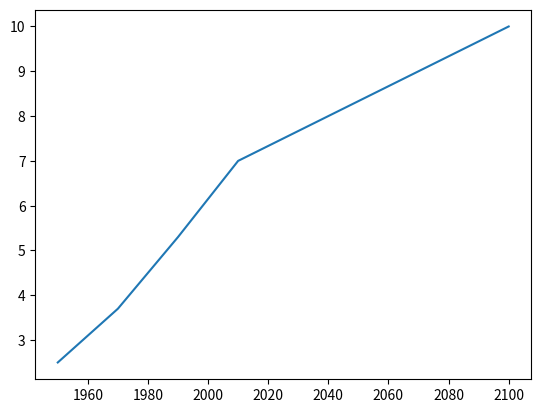

The script that saved this image:
# Ejercicio: Gráfico de línea (Line plot 1)

# Descripción:
# Con Matplotlib, puedes crear una variedad de gráficos en Python. El gráfico más básico es el gráfico de línea.
# Esta herramienta es útil para observar tendencias en los datos a lo largo del tiempo. En este ejercicio,
# utilizaremos listas con años (`year`) y poblaciones correspondientes (`pop`) para representar el crecimiento
# de la población mundial desde 1950 hasta una proyección para 2100.

# Ejemplo general:
# Para generar un gráfico de línea básico con Matplotlib, se utiliza la siguiente estructura:
# import matplotlib.pyplot as plt
# plt.plot(x, y)
# plt.show()

# En este ejercicio, ya tienes cargadas las listas `year` y `pop` en tu espacio de trabajo. La lista `year` contiene
# los años y la lista `pop` contiene las poblaciones correspondientes (en miles de millones).

# Instrucciones:
# 1. Usa `print()` para mostrar el último elemento de las listas `year` y `pop` para ver la población proyectada en 2100.
# 2. Importa la subbiblioteca `pyplot` de Matplotlib como `plt` (abreviatura estándar).
# 3. Usa `plt.plot()` para construir un gráfico de línea donde `year` es el eje horizontal (x) y `pop` el eje vertical (y).
# 4. Usa `plt.show()` para mostrar el gráfico en pantalla.

# Código en Python:

# Lista de años clave desde 1950 hasta 2100.
year = [1950, 1970, 1990, 2010, 2100]  # Años correspondientes a datos reales y estimados.

# Lista de población mundial correspondiente a los años de la lista anterior (en miles de millones).
pop = [2.5, 3.7, 5.3, 7.0, 10.0]  # Datos de población real y estimada.

# 1. Mostrar el último elemento de las listas `year` y `pop` para observar los datos de proyección para 2100.
print("Último año registrado:", year[-1])  # Muestra el último año (2100).
print("Población estimada para el año 2100:", pop[-1])  # Muestra la población estimada para 2100 (10.0 mil millones).

# 2. Importar la subbiblioteca `pyplot` de Matplotlib.
# `pyplot` es la subbiblioteca más usada de Matplotlib y se importa comúnmente como `plt`.
import matplotlib.pyplot as plt

# 3. Crear un gráfico de línea usando `plt.plot()`.
# La función `plt.plot()` genera un gráfico de línea, donde:
# - `year` se usa para el eje horizontal (x).
# - `pop` se usa para el eje vertical (y).
plt.plot(year, pop)

# 4. Mostrar el gráfico con `plt.show()`.
# Esta función es necesaria para renderizar y visualizar el gráfico creado.
plt.show()

# Explicación del código:
# - `year` y `pop`: Son listas que representan los datos del eje x (años) y del eje y (población), respectivamente.
# - `print(year[-1])` y `print(pop[-1])`: Utilizan índices negativos para acceder al último elemento de las listas.
# - `import matplotlib.pyplot as plt`: Importa la biblioteca Matplotlib y su subpaquete `pyplot` como `plt` para abreviar.
# - `plt.plot(year, pop)`: Genera un gráfico de línea conectando los puntos especificados por `year` y `pop`.
# - `plt.show()`: Renderiza y muestra el gráfico en pantalla.

# Notas adicionales:
# - Matplotlib permite personalizar el gráfico agregando títulos, etiquetas en los ejes, colores, leyendas y más.
# - El gráfico resultante mostrará cómo ha cambiado la población mundial desde 1950 y su proyección hasta 2100.
# - Este ejercicio es introductorio, pero sirve como base para crear gráficos más complejos.